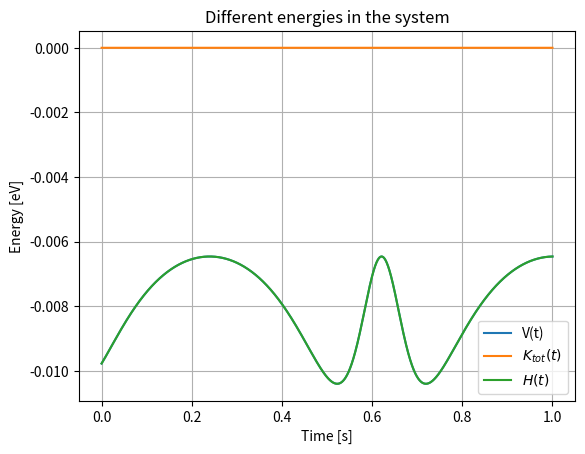

Here is the Python script that generated this plot:
import numpy as np
from dataclasses import dataclass
from typing import List, Tuple
import matplotlib.pyplot as plt

@dataclass
class Atom: # Argon atom
    position: np.ndarray
    velocity: np.ndarray
    radius: float = 1.0 # Ångström
    mass: float = 39.948 * 931.394* 10**9 / (299_792_458)**2 # GeV/

def Normalize(vector: np.ndarray) -> np.ndarray:
    return vector / np.linalg.norm(vector)

def LennardJones(pos1: np.ndarray, pos2: np.ndarray) -> (float, np.ndarray):
    """
       Computes the Lennards-Jones potential and force between two atoms. 
    """
    sigma: float = 3.40 
    epsilon: float = 0.0104
    r: np.ndarray = pos1 - pos2 # Relative position

    delta = (sigma / np.linalg.norm(r)) ** 6
    
    potential: float = 4 * epsilon * (delta ** 2 - delta)

    force: np.ndarray = 4 * epsilon * (12 * delta ** 2 - 6 * delta) * (r) / np.linalg.norm(r)**2

    return potential, force
    
def plotForcePotential(V: List[float], F_x: List[float], range_: np.ndarray) -> None:
    """
        Plots the force and potential given a potential and force in the X-direction.
        Also plots the force as a differece quotient.
    """
    plt.title('Interatomic force in the x direction')
    plt.plot(range_, F_x, label='${F_x}$')
    plt.xlabel('Distance [$\AA$]')
    plt.ylabel('Force [eV/$\AA$]')
    plt.plot(range_[:-1], [(V[i+1]-V[i])/(range_[1]-range_[0]) for i in range(len(V) - 1)], 
            '.', markersize = 2, label='${F_x^{\Delta}}$'
    )
    plt.grid()
    plt.legend()
    plt.savefig('Interatomic force in the x direction.png')
    plt.clf()
    # plt.show()

    plt.title('Lennard-Jones potential')
    plt.plot(range_, V)
    plt.grid()
    plt.xlabel('Distance [$Å$]')
    plt.ylabel('Potential [eV]')
    plt.savefig('Lennard-Jones potential.png')
    # plt.show()


    

def computeForceAndPotentialForPlot() -> None:
    """
        Computes the force in the x direction for each atom in the system.
        however only the x component is computed here.
    """ 
    Atom1 = np.array([0,0,0])
    
    fx: List[float] = []
    V: List[float] = []
    range_: np.ndarray = np.linspace(3, 10, 150)

    for i in range_:
        Atom2 = np.array([i, 0, 0])
        potential, force = LennardJones(Atom1, Atom2) # Computes the lennard jones potential and force
        fx.append(force[0])
        V.append(potential)
    
    plotForcePotential(V, fx, range_)
    
    

def Initalize() -> List[Atom]:
    """
        Returns a list of two atoms seperated by 4 Ångström.
    """
    atoms: List[Atom] = [
        Atom(
            np.array([0,0,0]),
            np.array([0,0,0])
        ),
        Atom(
            np.array([4,0,0]),
            np.array([4,0,0])
        )
    ]

    return atoms



def VerletMethodPosition(atom: Atom, dt: float, force: np.ndarray):
    """
        Computes the new position of an atom using the Verlet method.
        Force is in unit eV/Å, dt is in unit s and mass is in unit GeV/c^2
    """
    pos: np.ndarray = atom.position + atom.velocity * dt + force / (2 * atom.mass) * dt**2

    atom.position = pos


def VerletMethodVelocity(atom: Atom, dt: float, forceNew: np.ndarray, forceOld: np.ndarray):
    """
        Computes the new velocity of an atom using the Verlet method.
        Force is in unit eV/Å, dt is in unit s and mass is in unit GeV/c^2
    """
    vel: np.ndarray = atom.velocity + (forceNew/atom.mass  + forceOld/atom.mass) / (2) * dt

    atom.velocity = vel


def KineticEnergy(atom: Atom, velocity: np.ndarray) -> float:
    """
        Computes the kinetic energy of an atom.
    """
    return 0.5 * atom.mass * np.linalg.norm(velocity)**2


def computeHamiltonian(atoms: List[Atom], velocity: np.ndarray, potential: np.ndarray) -> float:
    """
        Computes the Hamiltonian of the system.
    """
    kinetic_part: float = 0
    for i in range(len(atoms)):
        kinetic_part += atoms[i].mass * np.linalg.norm(velocity[i])**2
    
    return kinetic_part + potential


def plotSimulation(t: np.ndarray, atom1_pos_x: List[float], atom2_pos_x: List[float],
                atom1_vel_x: List[float], atom2_vel_x: List[float], atom1_Kinetic: List[float],
                atom2_Kinetic: List[float], Potential: List[float], Hamiltonian: List[float]) -> None:

    plt.title('Position of the atoms')
    plt.plot(t, atom1_pos_x, label='$x_1(t)$')
    plt.plot(t, atom2_pos_x, label='$x_2(t)$')
    plt.xlabel('Time [s]')
    plt.ylabel('Position [Å]')
    plt.legend()
    plt.grid()
    plt.savefig('Position of the atoms.png')
    #plt.show()

    plt.clf()

    plt.title('Velocity of the atoms')
    plt.plot(t, atom1_vel_x, label='$v_1(t$)')
    plt.plot(t, atom2_vel_x, label='$v_2(t)$')
    plt.xlabel('Time [s]')
    plt.ylabel('Velocity [Å/s]')
    plt.legend()
    plt.grid()
    plt.savefig('Velocity of the atoms.png')
    # plt.show()

    plt.clf()

    plt.title('Different energies in the system')
    plt.plot(t, Potential, label='V(t)')

    plt.plot(t, np.array(atom2_Kinetic) + np.array(atom1_Kinetic), label='$K_{tot}(t)$')

    plt.plot(t, Hamiltonian, label='$H(t)$')

    plt.grid()
    plt.xlabel('Time [s]')
    plt.ylabel('Energy [eV]')
    plt.legend()
    plt.savefig('Different energies in the system.png')
    # plt.show()


def runSimulation(plotSim: bool, plotHamiltonian: bool, dt = 0.00001):
    """
        Run the simulation 
    """
    atoms = Initalize()

    T: float = 1
    t: float = 0

    """
    atoms_pos_x = {
        atoms[i]: atoms[i].position[0] for i in range(len(atoms))
    }
    """
    if plotHamiltonian:
        dt = [0.1, 0.05, 0.01, 0.005, 0.001]
        for i in range(len(dt)):
            Hamiltonian = runSimulation(False, False, dt[i])
            plt.plot(np.linspace(0, T, len(Hamiltonian)), Hamiltonian, label=f'dt = {dt[i]}')
        plt.legend()
        plt.xlabel('Time [s]')
        plt.ylabel('Energy [eV]')
        plt.title('Hamiltonian with different time-steps')
        plt.grid()

        plt.savefig('Hamiltonian with different time-steps.png')

        return
        
    
    Potential: List[float] = []

    atom1_pos_x: List[float] = []
    atom2_pos_x: List[float] = []

    atom1_vel_x: List[float] = []
    atom2_vel_x: List[float] = []

    atom1_Kinetic: List[float] = []

    atom2_Kinetic: List[float] = []

    Hamiltonian: List[float] = []

    """
        While loop that runs the simulation. 
        Iterates over the atoms and computes the force and potential between them.
        It's only two atoms in the system, however it's written in a way such that
        it can compute the position of more items, it's just the plotting that varies.
    """
    while t < T:
        """
        for i in range(len(atoms)):
            
            potential: float = 0
            oldForce: np.ndarray = np.array([0,0,0])

            for j in range(len(atoms)):
                if i == j:
                    continue

                potential_, force_ = LennardJones(atoms[i].position, atoms[j].position)
                potential += potential_
                oldForce = oldForce + force_

            VerletMethodPosition(atoms[i], dt, oldForce)
            
        for i in range(len(atoms)):

            newForce: np.ndarray = np.array([0,0,0])

            for j in range(len(atoms)):
                if i == j:
                        continue

                _, force_ = LennardJones(atoms[i].position, atoms[j].position)
                newForce = newForce + force_

            VerletMethodVelocity(atoms[i], dt, oldForce, newForce)

            if i == 1:
                Potential.append(potential)
                atom1_pos_x.append(atoms[i].position[0])
                atom1_vel_x.append((atoms[i].velocity[0]))
                atom1_Kinetic.append(KineticEnergy(atoms[i], atoms[i].velocity[-1]))
            else:
                atom2_pos_x.append(atoms[i].position[0])
                atom2_vel_x.append((atoms[i].velocity[0]))
                atom2_Kinetic.append(KineticEnergy(atoms[i], atoms[i].velocity[-1]))
        
        Hamiltonian.append(computeHamiltonian(atoms, [atoms[i].velocity[-1], atoms[i].velocity[-1]], potential))
        print(f'Completed {t/T}%')
    
        # os.system('clear')
        """
        atom1 = atoms[0]
        atom2 = atoms[1]

        potential, force1 = LennardJones(atom1.position, atom2.position)
        force2 = -force1

        VerletMethodPosition(atom1, dt, force1)
        VerletMethodPosition(atom2, dt, force2)

        _, newForce = LennardJones(atom1.position, atom2.position)

        VerletMethodVelocity(atom1, dt, newForce, force1)
        VerletMethodVelocity(atom2, dt, newForce, force2)

        Potential.append(potential)

        atom1_pos_x.append(atom1.position[0])
        atom2_pos_x.append(atom2.position[0])
        atom1_vel_x.append((atom1.velocity[0]))
        atom2_vel_x.append((atom2.velocity[0]))

        atom1_Kinetic.append(KineticEnergy(atom1, atom1.velocity[-1]))
        atom2_Kinetic.append(KineticEnergy(atom2, atom2.velocity[-1]))

        Hamiltonian.append(computeHamiltonian(atoms, [atom1.velocity[-1], atom2.velocity[-1]], potential))


            
        t += dt

    t = np.linspace(0, T, len(atom1_pos_x)) # Time array

    if plotSim:
        plotSimulation(t, atom1_pos_x, atom2_pos_x, atom1_vel_x, atom2_vel_x, atom1_Kinetic, atom2_Kinetic, Potential, Hamiltonian)

    return Hamiltonian



if __name__ == '__main__':
    #computeForceAndPotentialForPlot()
    runSimulation(True, False)
